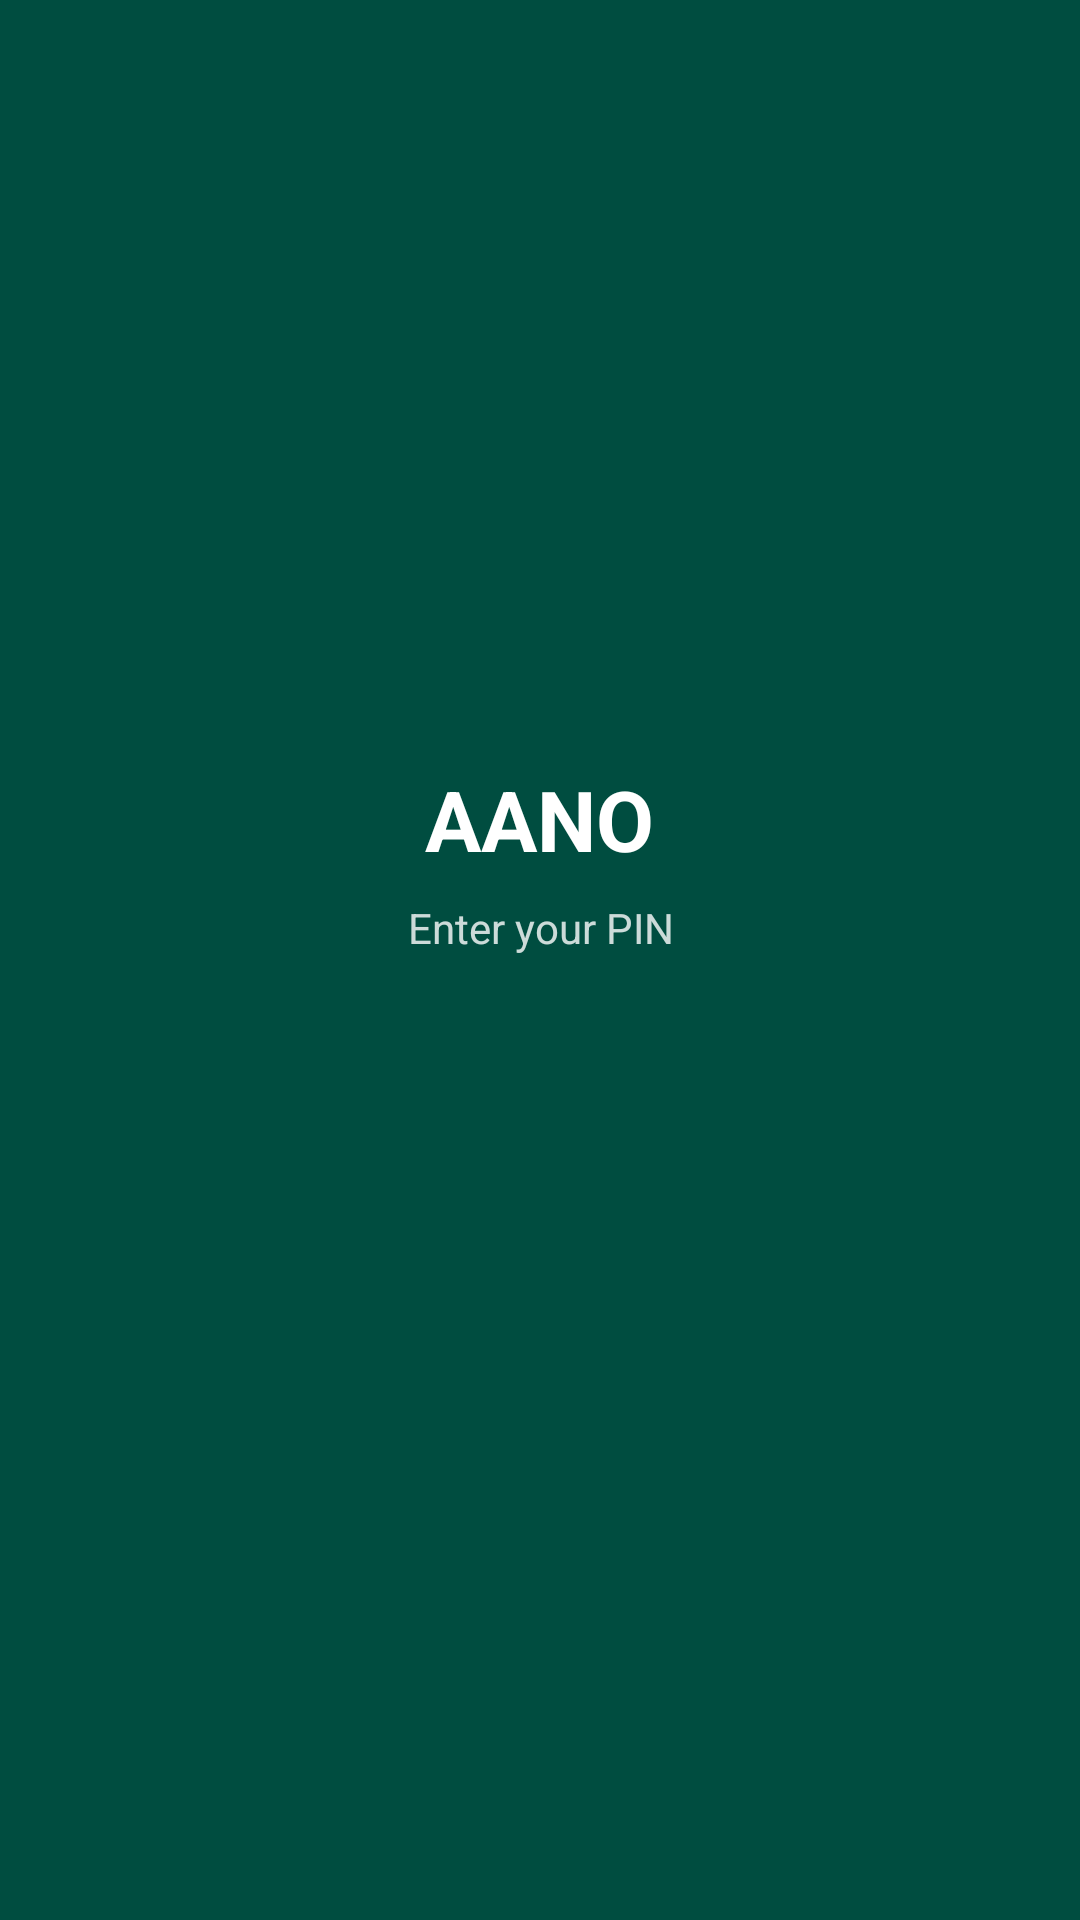

Layout XML and referenced resources for this Android screen:
<!-- AndroidManifest.xml: application theme Theme.AANO -->
<!-- res/layout/activity_lock.xml -->
<?xml version="1.0" encoding="utf-8"?>
<ScrollView xmlns:android="http://schemas.android.com/apk/res/android"
    android:id="@+id/activity_lock_root"
    android:layout_width="match_parent"
    android:layout_height="match_parent"
    android:background="@color/brand_dark"
    android:fillViewport="true">

    <LinearLayout
        android:layout_width="match_parent"
        android:layout_height="wrap_content"
        android:gravity="center"
        android:orientation="vertical"
        android:padding="32dp">

        <TextView
            android:layout_width="wrap_content"
            android:layout_height="wrap_content"
            android:text="@string/app_name"
            android:textColor="@color/surface"
            android:textSize="28sp"
            android:textStyle="bold" />

        <TextView
            android:id="@+id/lockMsg"
            android:layout_width="wrap_content"
            android:layout_height="wrap_content"
            android:layout_marginTop="8dp"
            android:gravity="center"
            android:text="@string/enter_pin"
            android:textColor="#CCFFFFFF"
            android:textSize="14sp" />

        <TextView
            android:id="@+id/pinError"
            android:layout_width="wrap_content"
            android:layout_height="wrap_content"
            android:layout_marginTop="8dp"
            android:gravity="center"
            android:text="@string/wrong_pin"
            android:textColor="#FFD54F"
            android:textSize="14sp"
            android:visibility="invisible" />

        <LinearLayout
            android:id="@+id/dotsRow"
            android:layout_width="wrap_content"
            android:layout_height="wrap_content"
            android:layout_marginTop="24dp"
            android:orientation="horizontal" />

        <Button
            android:id="@+id/btnBiometric"
            android:layout_width="wrap_content"
            android:layout_height="wrap_content"
            android:visibility="gone"
            android:text="@string/unlock_biometric" />

        <LinearLayout
            android:id="@+id/keypadHolder"
            android:layout_width="wrap_content"
            android:layout_height="wrap_content"
            android:layout_marginTop="16dp"
            android:orientation="vertical" />

    </LinearLayout>

</ScrollView>
<!-- resources referenced by this layout -->
<resources>
  <color name="brand_dark">#004D40</color>
  <color name="surface">#FFFFFF</color>
  <string name="app_name">AANO</string>
  <string name="enter_pin">Enter your PIN</string>
  <string name="unlock_biometric">Unlock with fingerprint</string>
  <string name="wrong_pin">Wrong PIN</string>
  <style name="Theme.AANO" parent="Theme.Material3.DayNight.NoActionBar">
          <item name="colorPrimary">@color/brand</item>
          <item name="colorPrimaryDark">@color/brand_dark</item>
          <item name="colorOnPrimary">@color/surface</item>
          <item name="android:statusBarColor">@color/brand_dark</item>
      </style>
  <color name="brand">#00796B</color>
</resources>
